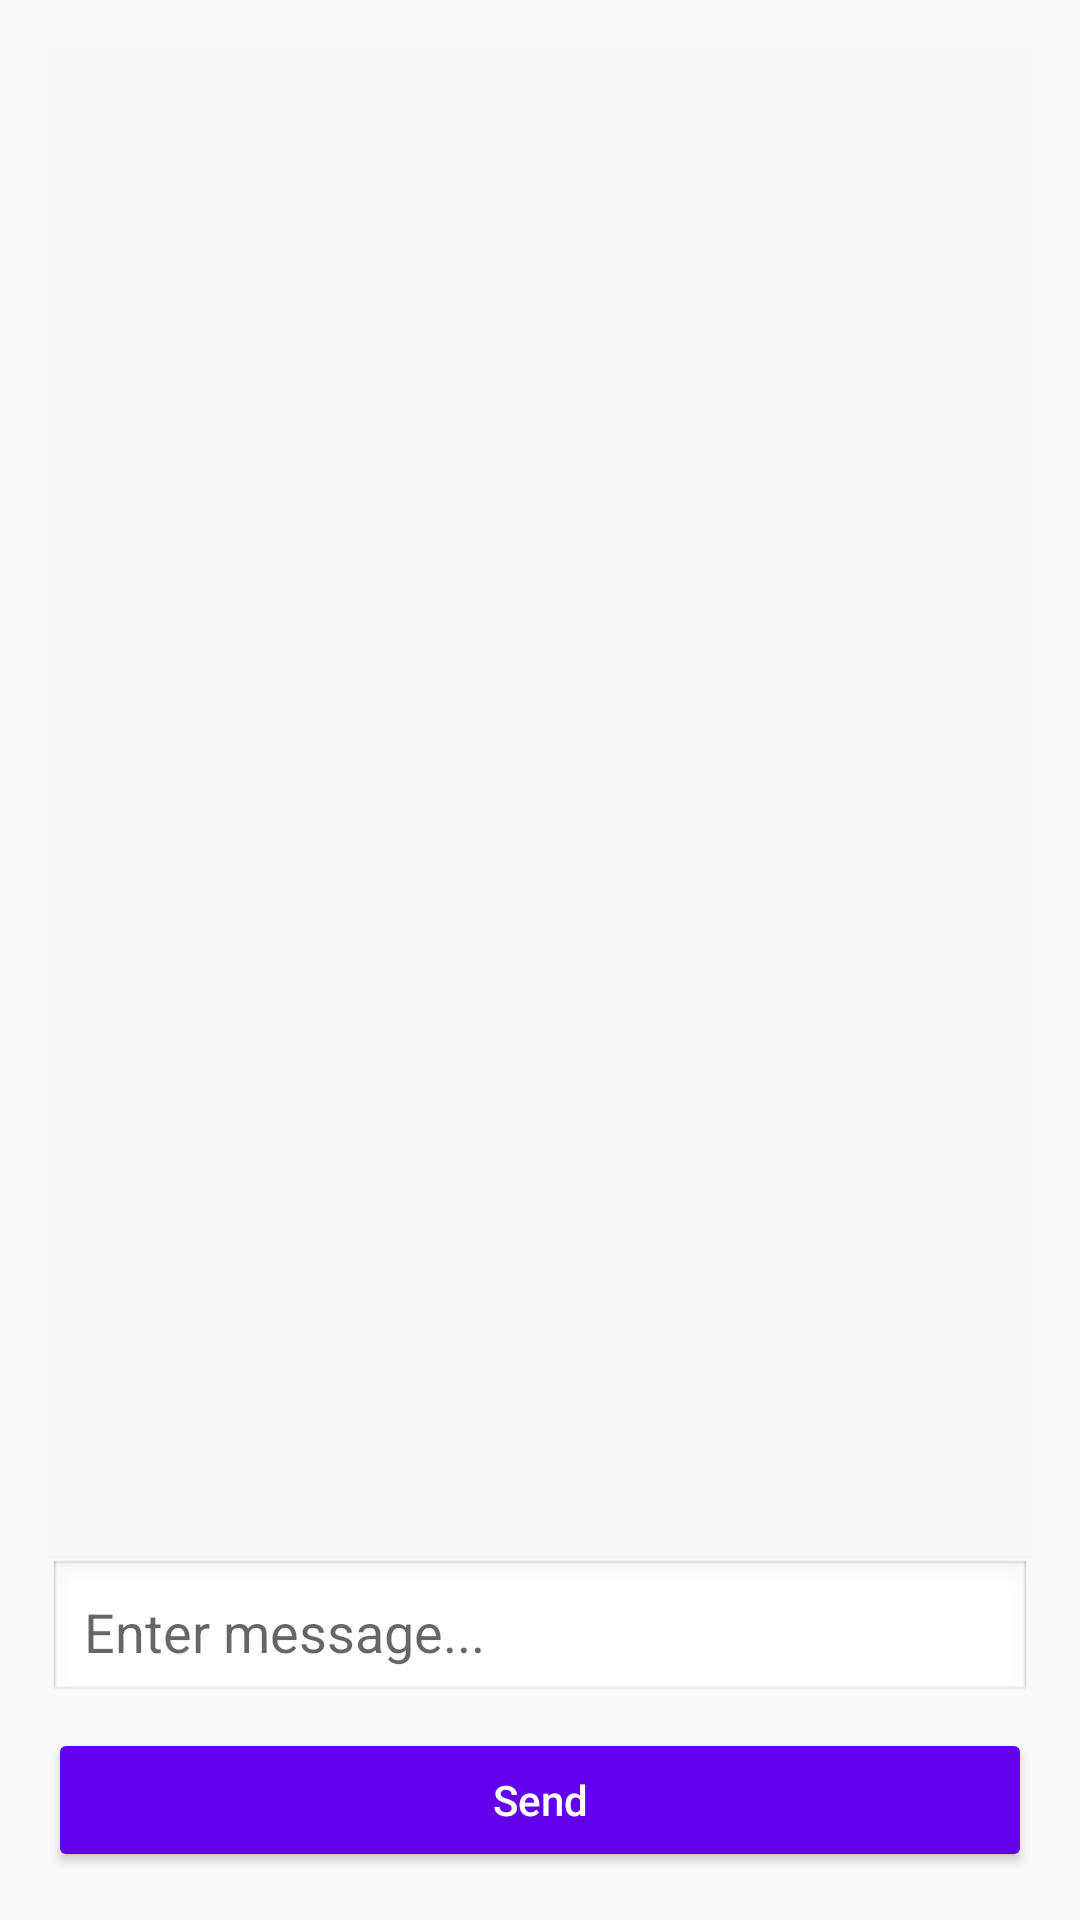

Here is an Android app screen rendered from its layout file. Give the layout XML and the strings, colors and styles it references.
<!-- AndroidManifest.xml: application theme Theme.AppCompat.Light.NoActionBar -->
<!-- res/layout/fragment_chat.xml -->
<?xml version="1.0" encoding="utf-8"?>
<LinearLayout xmlns:android="http://schemas.android.com/apk/res/android"
    android:id="@+id/chatRoot"
    android:layout_width="match_parent"
    android:layout_height="match_parent"
    android:orientation="vertical"
    android:padding="16dp">

    <ScrollView
        android:id="@+id/scrollView"
        android:layout_width="match_parent"
        android:layout_height="0dp"
        android:layout_weight="1"
        android:background="#F7F7F7"
        android:padding="8dp">

        <TextView
            android:id="@+id/messagesView"
            android:layout_width="match_parent"
            android:layout_height="wrap_content"
            android:text=""
            android:textColor="#222222"
            android:textSize="16sp" />
    </ScrollView>

    <EditText
        android:id="@+id/messageInput"
        android:layout_width="match_parent"
        android:layout_height="wrap_content"
        android:hint="Enter message..."
        android:inputType="text"
        android:imeOptions="actionSend"
        android:padding="12dp"
        android:background="@android:drawable/edit_text" />

    <Button
        android:id="@+id/sendButton"
        android:layout_width="match_parent"
        android:layout_height="wrap_content"
        android:text="Send"
        android:textAllCaps="false"
        android:layout_marginTop="8dp"
        android:backgroundTint="@color/purple_500"
        android:textColor="@android:color/white" />

</LinearLayout>
<!-- resources referenced by this layout -->
<resources>
  <color name="purple_500">#FF6200EE</color>
</resources>
